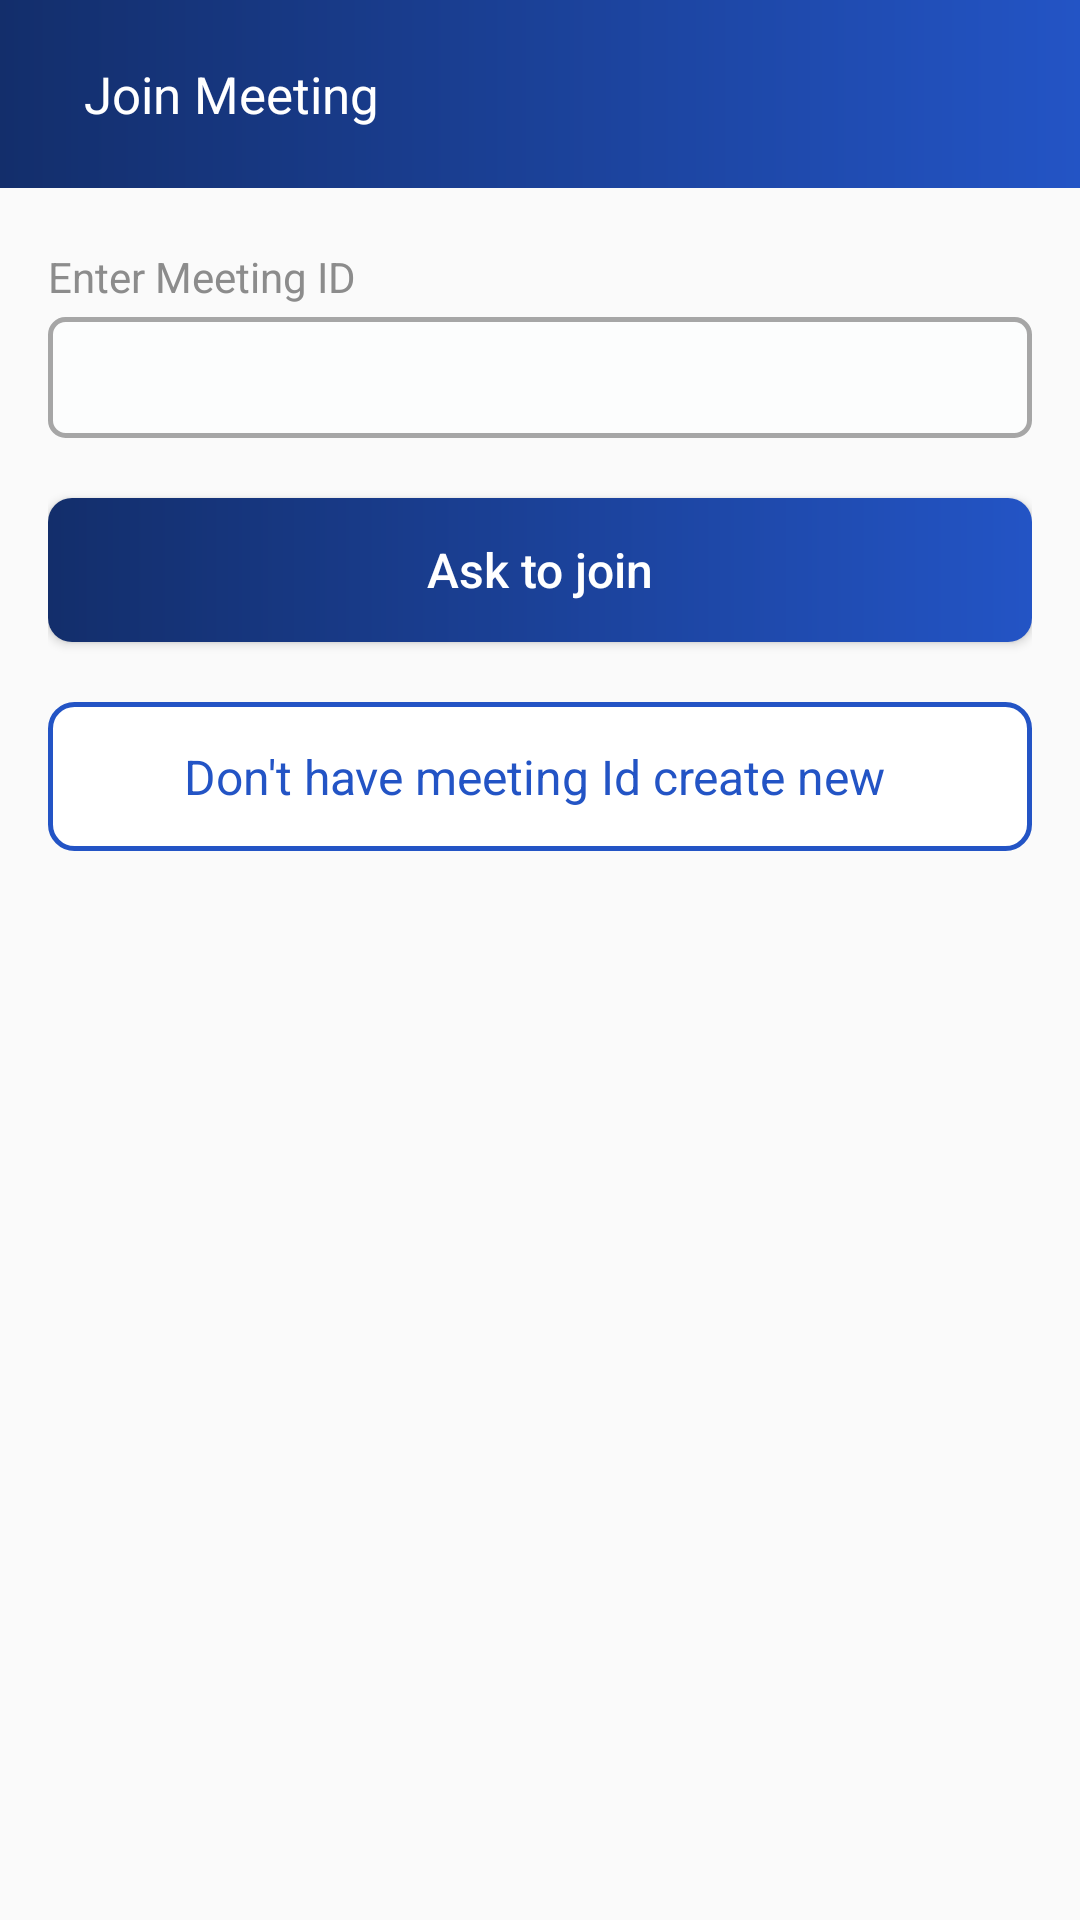

The Android layout XML behind this screen, and the referenced resources:
<!-- AndroidManifest.xml: application theme Theme.VideoConference -->
<!-- res/layout/join_meeting.xml -->
<?xml version="1.0" encoding="utf-8"?>
<androidx.constraintlayout.widget.ConstraintLayout xmlns:android="http://schemas.android.com/apk/res/android"
    xmlns:app="http://schemas.android.com/apk/res-auto"
    android:layout_width="match_parent"
    android:layout_height="match_parent">

    <LinearLayout
        android:id="@+id/layout1"
        android:layout_width="match_parent"
        android:layout_height="wrap_content"
        android:background="@drawable/toolbar_colour"
        android:gravity="center_vertical"
        android:orientation="horizontal"
        android:paddingTop="20dp"
        android:paddingBottom="20dp"
        app:layout_constraintEnd_toEndOf="parent"
        app:layout_constraintStart_toStartOf="parent"
        app:layout_constraintTop_toTopOf="parent">

        <ImageView
            android:layout_width="wrap_content"
            android:layout_height="wrap_content"
            android:layout_marginStart="19dp"
            android:contentDescription="click"
            android:src="@drawable/back_arrow" />

        <TextView
            android:layout_width="wrap_content"
            android:layout_height="wrap_content"
            android:layout_marginStart="9dp"
            android:text="Join Meeting"
            android:textColor="@color/white"
            android:textSize="17sp" />

    </LinearLayout>

    <LinearLayout
        android:id="@+id/layout2"
        android:layout_width="match_parent"
        android:layout_height="wrap_content"
        android:layout_marginStart="16dp"
        android:layout_marginTop="20dp"
        android:layout_marginEnd="16dp"
        android:orientation="vertical"
        app:layout_constraintTop_toBottomOf="@+id/layout1">

        <TextView
            android:layout_width="wrap_content"
            android:layout_height="wrap_content"
            android:text="Enter Meeting ID"
            android:textColor="#8C8C8C"
            android:textSize="14sp" />

        <EditText
            android:layout_width="match_parent"
            android:layout_height="wrap_content"
            android:layout_marginTop="4dp"
            android:background="@drawable/edit_text_gray"
            android:padding="8dp" />

        <Button
            android:layout_width="match_parent"
            android:layout_height="wrap_content"
            android:layout_gravity="center_horizontal"
            android:layout_marginTop="20dp"
            android:background="@drawable/background_button"
            android:text="Ask to join"
            android:textAllCaps="false"
            android:textColor="@color/white"
            android:textSize="16sp" />

        <TextView
            android:layout_width="match_parent"
            android:layout_height="wrap_content"
            android:layout_marginTop="20dp"
            android:background="@drawable/edit_text_blue"
            android:gravity="center_horizontal"
            android:padding="14dp"
            android:text="Don't have meeting Id create new "
            android:textColor="#2354C5"
            android:textSize="16sp"
            app:layout_constraintStart_toStartOf="parent" />

    </LinearLayout>
</androidx.constraintlayout.widget.ConstraintLayout>
<!-- resources referenced by this layout -->
<resources>
  <!-- drawable background_button (drawable) -->
  <?xml version="1.0" encoding="utf-8"?>
  <shape xmlns:android="http://schemas.android.com/apk/res/android" android:shape="rectangle">
  
      <corners android:radius="8dp"/>
      <gradient
          android:type="linear"
          android:angle="0"
          android:startColor="#132E6B"
          android:endColor="#2354C5" />
  
  </shape>
  <!-- drawable edit_text_blue (drawable) -->
  <?xml version="1.0" encoding="utf-8"?>
  <shape xmlns:android="http://schemas.android.com/apk/res/android" android:shape="rectangle">
  
      <solid android:color="#FFFFFF"/>
  
      <stroke
          android:width="1.5dp"
          android:color="#2354C5"
          />
      <corners android:radius="8dp"/>
  </shape>
  <!-- drawable edit_text_gray (drawable) -->
  <?xml version="1.0" encoding="utf-8"?>
  <shape xmlns:android="http://schemas.android.com/apk/res/android" android:shape="rectangle">
  
      <solid android:color="#FCFDFD"/>
  
      <stroke
          android:width="1.5dp"
          android:color="#A6A6A6"
          />
      <corners android:radius="5dp"/>
  </shape>
  <!-- drawable toolbar_colour (drawable) -->
  <?xml version="1.0" encoding="utf-8"?>
  <shape xmlns:android="http://schemas.android.com/apk/res/android">
      <gradient
          android:type="linear"
          android:angle="0"
          android:startColor="#132E6B"
          android:endColor="#2354C5" />
  </shape>
  <style name="Theme.VideoConference" parent="Base.Theme.VideoConference" />
  <style name="Base.Theme.VideoConference" parent="Theme.AppCompat.DayNight.NoActionBar">
          
          
      </style>
  <!-- not gathered from this repository: default colours our renderer supplied (Android Studio template values) -->
  <color name="white">#FFFFFFFF</color>
</resources>
